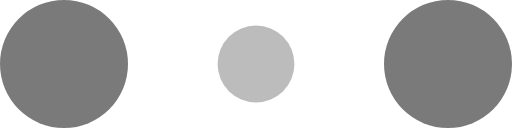
t = 0.00 s
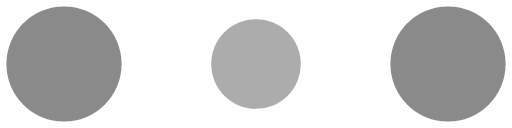
t = 0.10 s
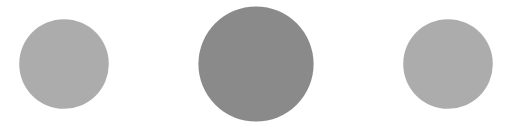
t = 0.30 s
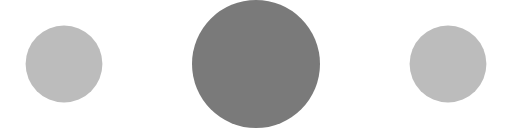
t = 0.40 s
t = 0.50 s: frame unchanged from t = 0.30 s, image omitted
t = 0.70 s: frame unchanged from t = 0.10 s, image omitted

The animated SVG that drew these frames (rendered in a browser with its animation timeline set to each time). Animation: 6 SMIL elements (animate=6); one cycle of 0.80 s, repeats indefinitely.

<!-- By Sam Herbert (@sherb), for everyone. More @ http://goo.gl/7AJzbL -->
<svg width="150" height="60" viewBox="0 0 120 30" xmlns="http://www.w3.org/2000/svg" fill="#7a7a7a">

    <circle cx="15" cy="15" r="15">
        <animate attributeName="r" from="15" to="15"
                 begin="0s" dur="0.8s"
                 values="15;9;15" calcMode="linear"
                 repeatCount="indefinite" />
        <animate attributeName="fill-opacity" from="1" to="1"
                 begin="0s" dur="0.8s"
                 values="1;.5;1" calcMode="linear"
                 repeatCount="indefinite" />
    </circle>
    <circle cx="60" cy="15" r="9" fill-opacity="0.3">
        <animate attributeName="r" from="9" to="9"
                 begin="0s" dur="0.8s"
                 values="9;15;9" calcMode="linear"
                 repeatCount="indefinite" />
        <animate attributeName="fill-opacity" from="0.5" to="0.5"
                 begin="0s" dur="0.8s"
                 values=".5;1;.5" calcMode="linear"
                 repeatCount="indefinite" />
    </circle>
    <circle cx="105" cy="15" r="15">
        <animate attributeName="r" from="15" to="15"
                 begin="0s" dur="0.8s"
                 values="15;9;15" calcMode="linear"
                 repeatCount="indefinite" />
        <animate attributeName="fill-opacity" from="1" to="1"
                 begin="0s" dur="0.8s"
                 values="1;.5;1" calcMode="linear"
                 repeatCount="indefinite" />
    </circle>
    <text x="-5" y="35" font-family="sans-serif" font-size="12px" fill="red"></text>
</svg>
